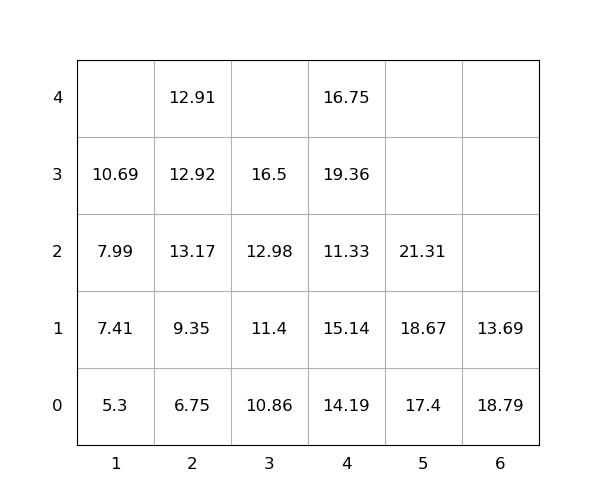

The table this chart was drawn from, first rows:
idx, loc_x, loc_y, loc_z, weight, group, score, seq, reloc, size(ft)
1, 3, 0, 0, 10.86, 0, 10.86, 1, 1.0, 20
2, 2, 0, 0, 6.75, 0, 6.75, 2, 0, 20
3, 5, 0, 0, 17.4, 0, 17.4, 3, 0, 20
4, 1, 0, 0, 5.3, 0, 5.3, 4, 1.0, 20
5, 3, 0, 1, 11.4, 0, 11.4, 5, 1.0, 20
6, 4, 0, 0, 14.19, 0, 14.19, 6, 1.0, 20
7, 4, 0, 1, 15.14, 0, 15.14, 7, 1.0, 20
8, 4, 0, 2, 11.33, 0, 11.33, 8, 1.0, 20
9, 2, 0, 1, 9.35, 0, 9.35, 9, 0, 20
10, 1, 0, 1, 7.41, 0, 7.41, 10, 1.0, 20
11, 4, 0, 3, 19.36, 0, 19.36, 11, 1.0, 20
12, 4, 0, 4, 16.75, 0, 16.75, 12, 1.0, 20
13, 1, 0, 2, 7.99, 0, 7.99, 13, 1.0, 20
14, 6, 0, 0, 18.79, 0, 18.79, 14, 1.0, 20
15, 2, 0, 2, 13.17, 0, 13.17, 15, 1.0, 20
16, 3, 0, 2, 12.98, 0, 12.98, 16, 1.0, 20
17, 3, 0, 3, 16.5, 0, 16.5, 17, 1.0, 20
18, 2, 0, 3, 12.92, 0, 12.92, 18, 1.0, 20
19, 6, 0, 1, 13.69, 0, 13.69, 19, 1.0, 20
20, 5, 0, 1, 18.67, 0, 18.67, 20, 0, 20
21, 5, 0, 2, 21.31, 0, 21.31, 21, 0, 20
22, 2, 0, 4, 12.91, 0, 12.91, 22, 1.0, 20
23, 1, 0, 3, 10.69, 0, 10.69, 23, 1.0, 20
